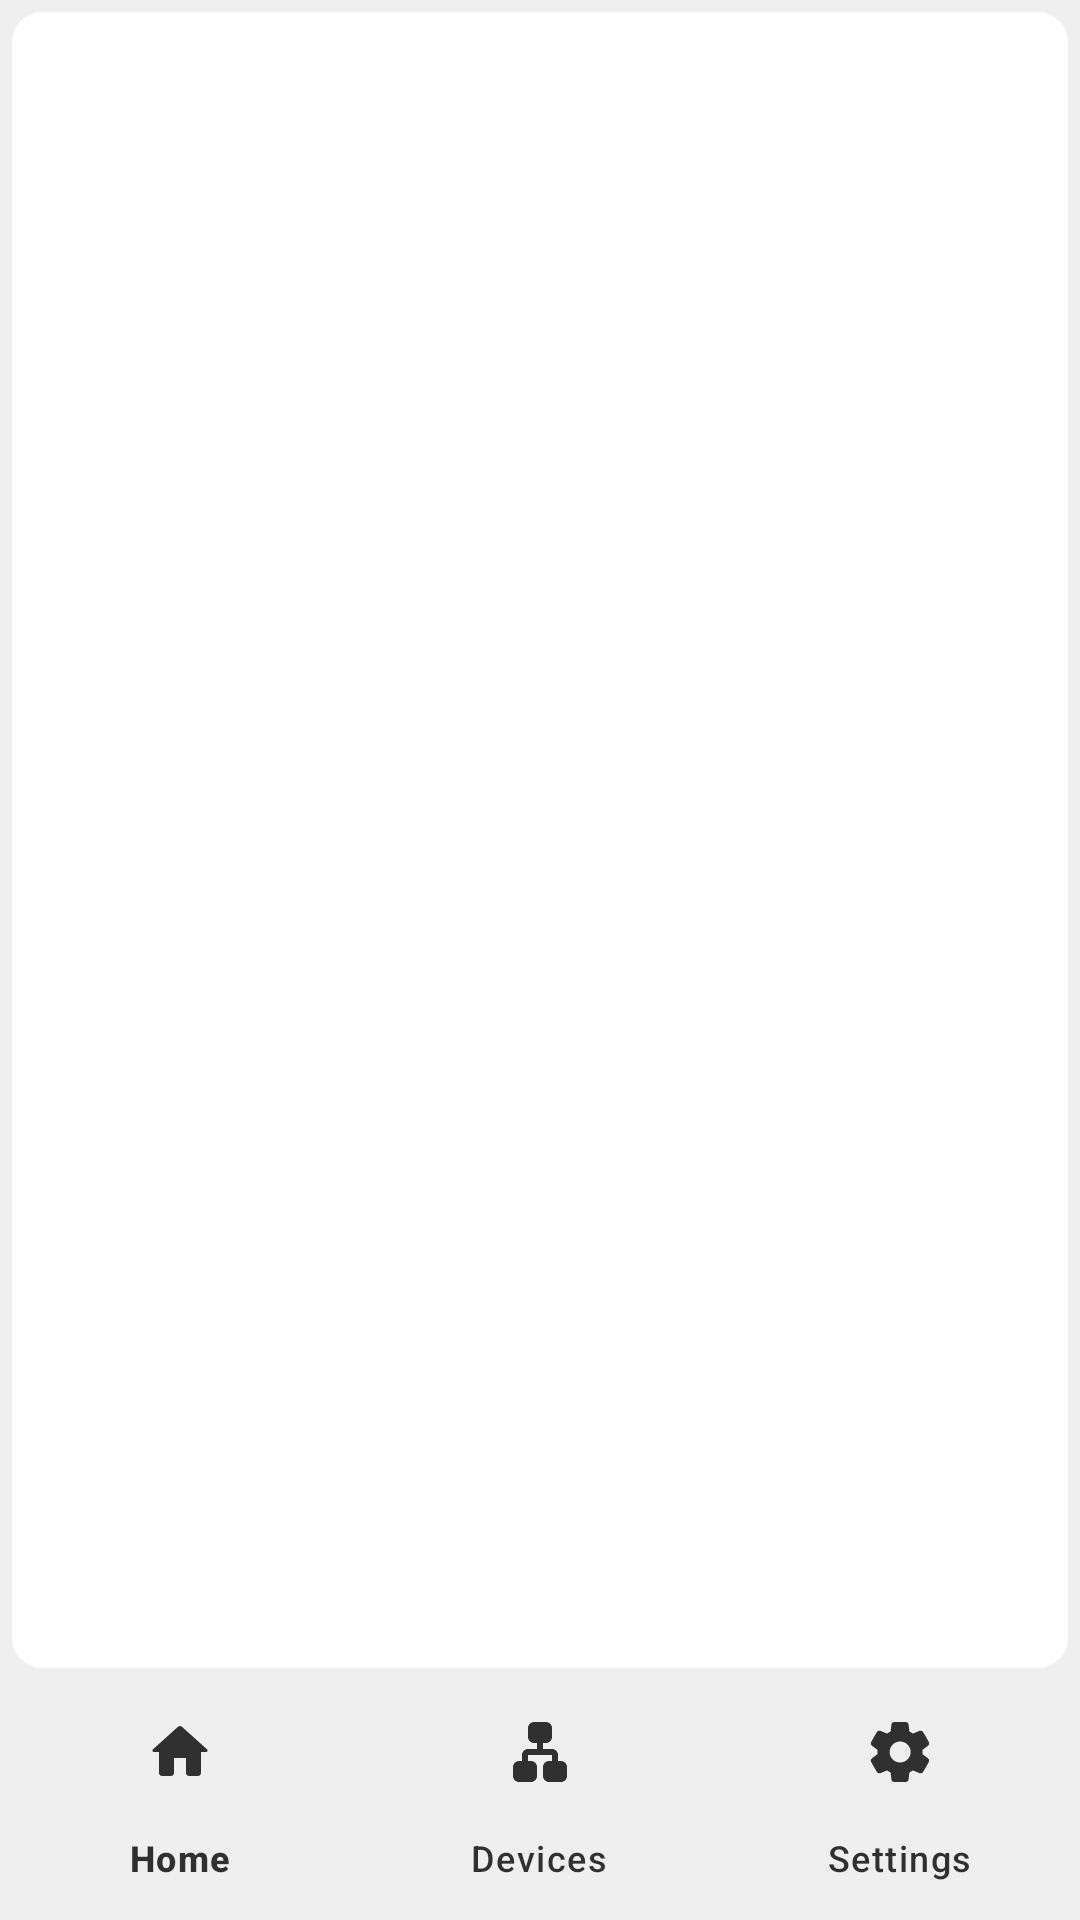

The Android layout XML behind this screen, and the referenced resources:
<!-- AndroidManifest.xml: application theme Theme.NetAnalyzer.Light -->
<!-- res/layout/activity_main.xml -->
<?xml version="1.0" encoding="utf-8"?>
<androidx.constraintlayout.widget.ConstraintLayout xmlns:android="http://schemas.android.com/apk/res/android"
    xmlns:app="http://schemas.android.com/apk/res-auto"
    android:id="@+id/main"
    android:layout_width="match_parent"
    android:layout_height="match_parent"
    android:background="?attr/colorSurface">

    
    <FrameLayout
        android:id="@+id/fragment_container"
        android:layout_width="0dp"
        android:layout_height="0dp"
        android:background="@drawable/bg_rounded_background"
        android:padding="6dp"
        app:layout_constraintBottom_toTopOf="@id/bottom_navigation"
        app:layout_constraintEnd_toEndOf="parent"
        app:layout_constraintStart_toStartOf="parent"
        app:layout_constraintTop_toTopOf="parent" />

    
    <com.google.android.material.bottomnavigation.BottomNavigationView
        android:id="@+id/bottom_navigation"
        android:layout_width="0dp"
        android:layout_height="wrap_content"
        android:background="?attr/colorSurface"
        app:elevation="0dp"
        app:itemBackground="?attr/colorSurface"
        app:itemIconTint="?attr/colorOnSurface"
        app:itemTextColor="?attr/colorOnSurface"
        app:layout_constraintBottom_toBottomOf="parent"
        app:layout_constraintEnd_toEndOf="parent"
        app:layout_constraintStart_toStartOf="parent"
        app:menu="@menu/bottom_nav_menu" />

</androidx.constraintlayout.widget.ConstraintLayout>
<!-- resources referenced by this layout -->
<resources>
  <!-- drawable bg_rounded_background (drawable) -->
  <layer-list xmlns:android="http://schemas.android.com/apk/res/android">
  
      
      <item>
          <shape android:shape="rectangle">
              <solid android:color="?attr/colorSurface" />
          </shape>
      </item>
  
      
      <item
          android:bottom="4dp"
          android:left="4dp"
          android:right="4dp"
          android:top="4dp">
  
          <shape android:shape="rectangle">
              <solid android:color="?android:attr/colorBackground" />
              <corners android:radius="10dp" />
          </shape>
      </item>
  
  </layer-list>
  <style name="Theme.NetAnalyzer.Light" parent="Theme.Material3.DayNight.NoActionBar">
          
          <item name="colorPrimary">@color/light_primary</item>
          <item name="colorOnPrimary">@color/light_on_primary</item>
          <item name="colorSecondary">@color/light_secondary</item>
          <item name="colorSecondaryContainer">@color/light_background_10</item>
          <item name="colorOnSecondary">@color/light_on_secondary</item>
          <item name="colorError">@color/light_error</item>
          <item name="colorOnError">@color/light_on_error</item>
  
          <item name="android:colorBackground">@color/light_background</item>
          <item name="colorSurface">@color/light_surface</item>
          <item name="colorOnSurface">@color/light_on_surface</item>
          <item name="colorOnBackground">@color/light_on_background</item>
  
          
          <item name="colorDialogSurface">@color/light_surface</item>
          <item name="colorTerminal">@color/light_terminal</item>
          <item name="colorOnTerminal">@color/light_on_terminal</item>
          <item name="colorButton">@color/light_button</item>
          <item name="colorWarning">@color/light_warning</item>
          <item name="colorBackground10">@color/light_background_10</item>
          <item name="colorPrimary70">@color/light_primary_70</item>
          <item name="colorOnPrimary70">@color/light_on_primary_70</item>
          <item name="colorTransparent">@android:color/transparent</item>
      </style>
  <color name="light_primary">#FF6200EE</color>
  <color name="light_on_primary">#FFFFFFFF</color>
  <color name="light_secondary">#FF03DAC5</color>
  <color name="light_background_10">#11121212</color>
  <color name="light_on_secondary">#FF000000</color>
  <color name="light_error">#FFB00020</color>
  <color name="light_on_error">#FFFFFFFF</color>
  <color name="light_background">#FFFFFFFF</color>
  <color name="light_surface">#EFEFEF</color>
  <color name="light_on_surface">#CC000000</color>
  <color name="light_on_background">#FF000000</color>
  <color name="light_terminal">#FF121212</color>
  <color name="light_on_terminal">#FFFFFFFF</color>
  <color name="light_button">#e8def8</color>
  <color name="light_warning">#FFC107</color>
  <color name="light_primary_70">#B36200EE</color>
  <color name="light_on_primary_70">#B3FFFFFF</color>
</resources>
